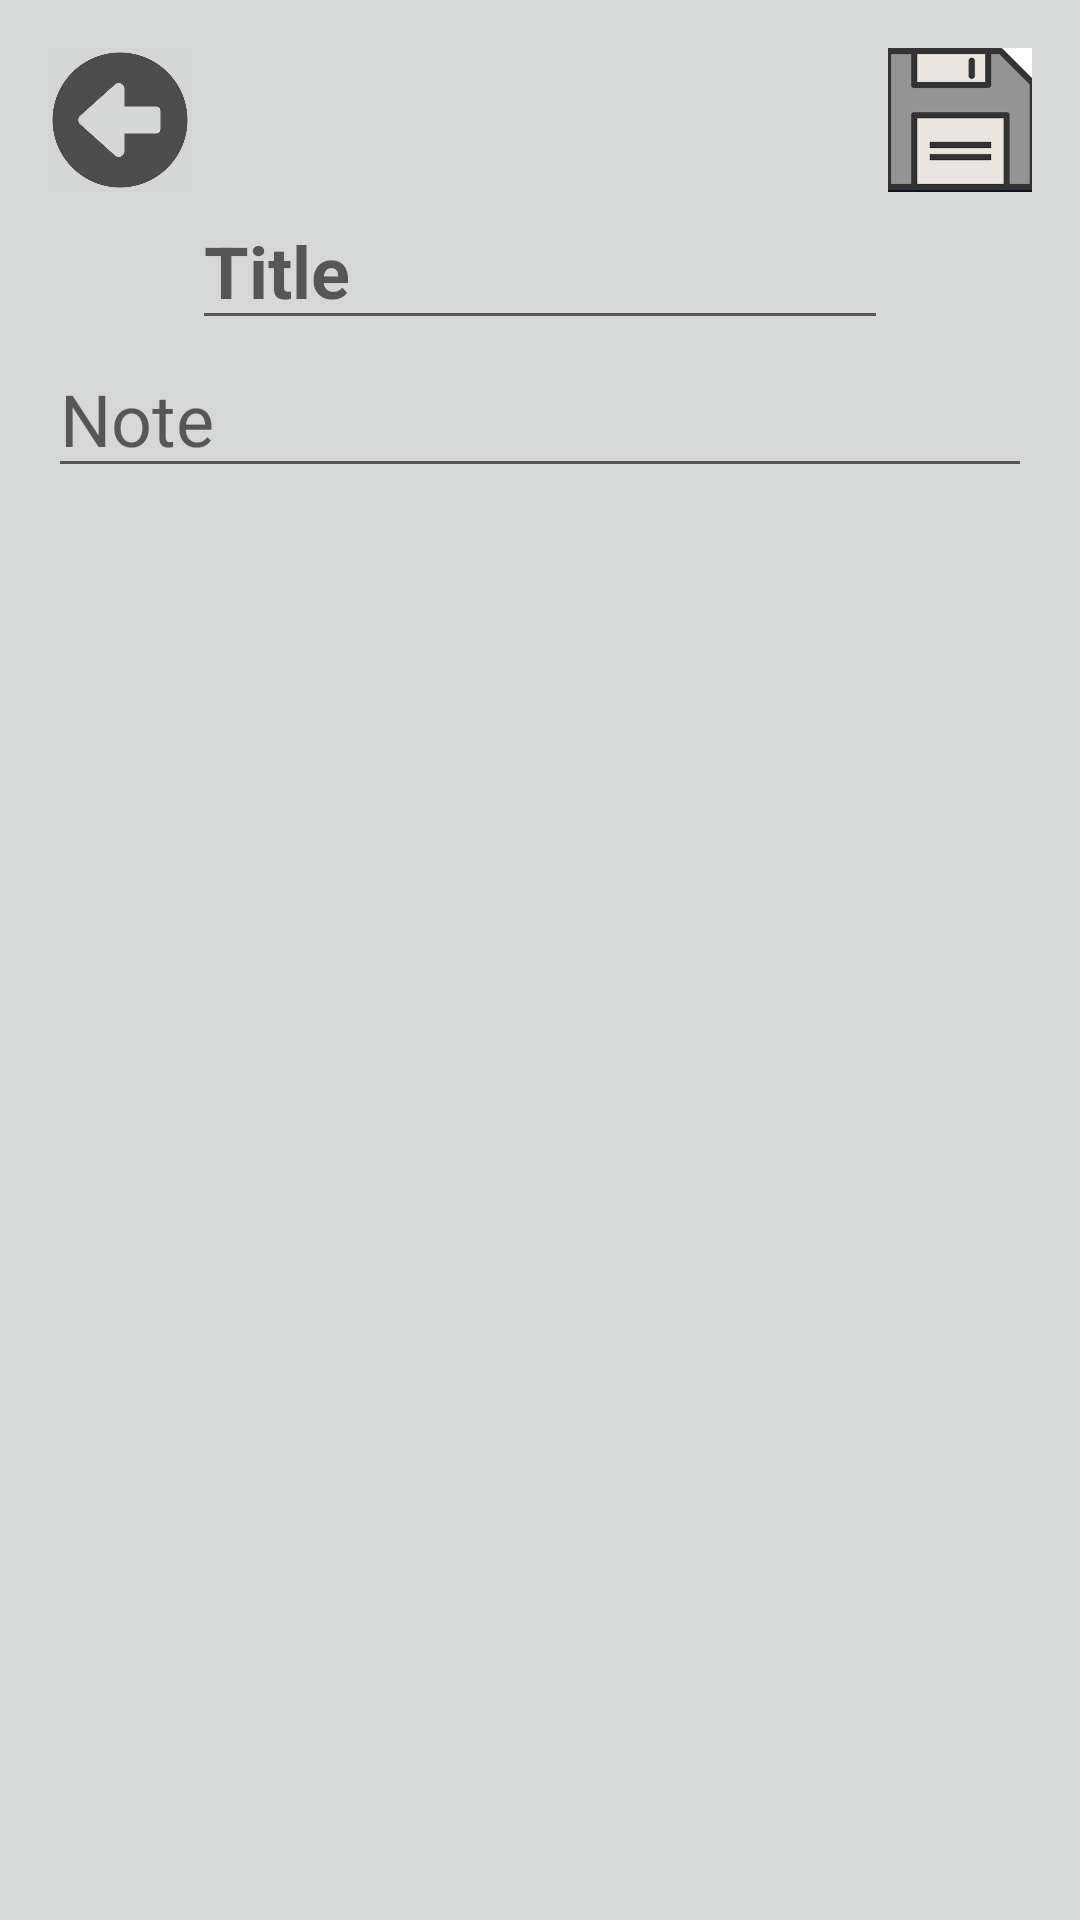

Android layout source for this screen:
<!-- AndroidManifest.xml: application theme Theme.Notes -->
<!-- res/layout/fragment_edit_note.xml -->
<?xml version="1.0" encoding="utf-8"?>
<androidx.constraintlayout.widget.ConstraintLayout xmlns:android="http://schemas.android.com/apk/res/android"
    xmlns:app="http://schemas.android.com/apk/res-auto"
    android:id="@+id/edit_container"
    android:layout_width="match_parent"
    android:layout_height="match_parent"
    android:background="@color/gray">

    <ImageButton
        android:id="@+id/buttonArrow"
        android:layout_width="48dp"
        android:layout_height="48dp"
        android:layout_marginStart="16dp"
        android:layout_marginTop="16dp"
        android:adjustViewBounds="true"
        android:padding="0dp"
        android:scaleType="centerCrop"
        app:layout_constraintStart_toStartOf="parent"
        app:layout_constraintTop_toTopOf="parent"
        app:srcCompat="@drawable/arrowbutton" />

    <ImageButton
        android:id="@+id/buttonSave"
        android:layout_width="48dp"
        android:layout_height="48dp"
        android:layout_marginTop="16dp"
        android:layout_marginEnd="16dp"
        android:adjustViewBounds="true"
        android:padding="0dp"
        android:scaleType="centerCrop"
        app:layout_constraintEnd_toEndOf="parent"
        app:layout_constraintTop_toTopOf="parent"
        app:srcCompat="@drawable/savebutton" />

    <EditText
        android:id="@+id/title"
        android:layout_width="0dp"
        android:layout_height="wrap_content"
        android:hint="@string/title"
        android:inputType="text"
        android:maxLines="1"
        android:textAlignment="viewStart"
        android:textColor="@color/black"
        android:textSize="24sp"
        android:textStyle="bold"
        app:layout_constraintEnd_toStartOf="@+id/buttonSave"
        app:layout_constraintStart_toEndOf="@+id/buttonArrow"
        app:layout_constraintTop_toBottomOf="@+id/buttonArrow" />

    <EditText
        android:id="@+id/note"
        android:layout_width="0dp"
        android:layout_height="wrap_content"
        android:layout_marginHorizontal="16dp"
        android:hint="@string/note"
        android:textAlignment="viewStart"
        android:textColor="@color/black"
        android:textSize="24sp"
        android:textStyle="normal"
        app:layout_constraintEnd_toEndOf="parent"
        app:layout_constraintStart_toStartOf="parent"
        app:layout_constraintTop_toBottomOf="@+id/title" />


</androidx.constraintlayout.widget.ConstraintLayout>
<!-- resources referenced by this layout -->
<resources>
  <color name="black">#FF000000</color>
  <color name="gray">#D6D8D7</color>
  <!-- drawable arrowbutton: png bitmap (drawable-v24, 49910 bytes) -->
  <!-- drawable savebutton: png bitmap (drawable-v24, 4030 bytes) -->
  <string name="note">Note</string>
  <string name="title">Title</string>
  <style name="Theme.Notes" parent="Theme.MaterialComponents.DayNight.DarkActionBar">
          
          <item name="colorPrimary">@color/orange</item>
          <item name="colorPrimaryVariant">@color/mustard</item>
          <item name="colorOnPrimary">@color/gray</item>
          
          <item name="colorSecondary">@color/orange</item>
          <item name="colorSecondaryVariant">@color/mustard</item>
          <item name="colorOnSecondary">@color/gray</item>
          
          <item name="android:statusBarColor" tools:targetApi="l">?attr/colorPrimaryVariant</item>
          
      </style>
  <color name="orange">#E59B43</color>
  <color name="mustard">#BD7823</color>
</resources>
